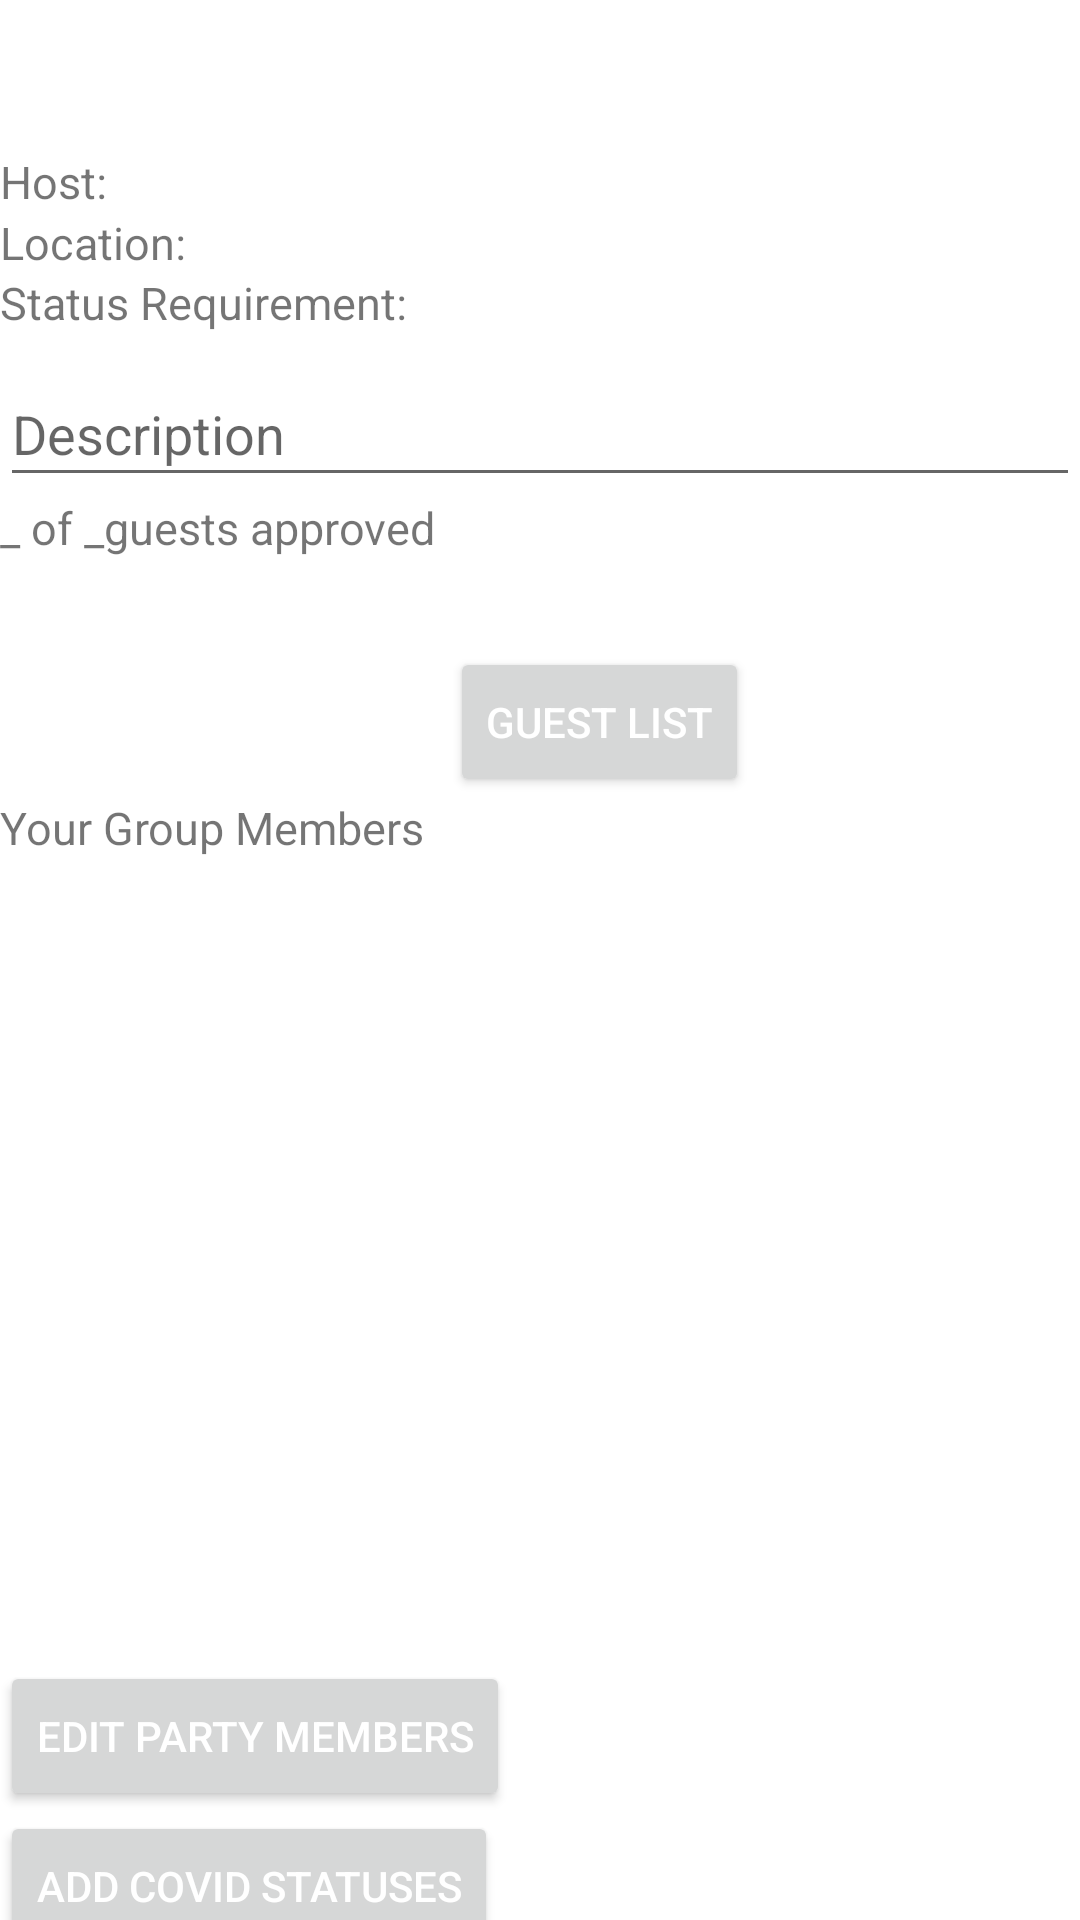

Here is an Android app screen rendered from its layout file. Give the layout XML and the strings, colors and styles it references.
<!-- AndroidManifest.xml: application theme Theme.PandemicPass -->
<!-- res/layout/activity_event_description.xml -->
<?xml version="1.0" encoding="utf-8"?>
<LinearLayout xmlns:android="http://schemas.android.com/apk/res/android"
    android:layout_width="match_parent"
    android:layout_height="match_parent"
    android:orientation="vertical"
    android:gravity="center">

    <LinearLayout
        android:layout_width="match_parent"
        android:layout_height="wrap_content"
        android:orientation="vertical"
        >

        <TextView
            android:layout_width="wrap_content"
            android:layout_height="wrap_content"
            android:layout_marginLeft="150dp"
            android:layout_marginBottom="650dp"
            android:text="Event Name"
            android:textSize="25dp"></TextView>

        <TextView
            android:layout_width="match_parent"
            android:layout_height="match_parent"
            android:layout_marginTop="-600dp"
            android:text="Host:"
            android:textSize="15dp"
            ></TextView>
        <TextView
            android:layout_width="match_parent"
            android:layout_height="match_parent"
            android:text="Date:"
            android:textSize="15dp"
            ></TextView>
        <TextView
            android:layout_width="match_parent"
            android:layout_height="match_parent"
            android:text="Time:"
            android:textSize="15dp"
            ></TextView>
        <TextView
            android:layout_width="match_parent"
            android:layout_height="20dp"
            android:text="Location:"
            android:textSize="15dp"
            ></TextView>
        <TextView
            android:layout_width="match_parent"
            android:layout_height="30dp"
            android:text="Status Requirement:"
            android:textSize="15dp"
            ></TextView>
        <EditText
            android:layout_width="match_parent"
            android:layout_height="45dp"
            android:hint="Description"></EditText>
        <TextView
            android:layout_width="wrap_content"
            android:layout_height="50dp"
            android:text="_ of _guests approved"
            android:textSize="15dp"
            ></TextView>
        <Button
            android:layout_width="wrap_content"
            android:layout_height="50dp"
            android:layout_marginLeft="150dp"
            android:text="Guest List"
            android:textColor="@color/white"></Button>
        <TextView
            android:layout_width="wrap_content"
            android:layout_height="25dp"
            android:text="Your Group Members"
            android:textSize="15dp"></TextView>

        <ListView
            android:layout_width="match_parent"
            android:layout_height="263dp"></ListView>
        <Button
            android:layout_width="wrap_content"
            android:layout_height="50dp"
            android:text="Edit Party Members"
            android:textColor="@color/white"></Button>

        <Button
            android:layout_width="wrap_content"
            android:layout_height="50dp"
            android:text="Add COVID Statuses"
            android:textColor="@color/white"></Button>
    </LinearLayout>
</LinearLayout>
<!-- resources referenced by this layout -->
<resources>
  <color name="white">#FFFFFFFF</color>
  <style name="Theme.PandemicPass" parent="Theme.MaterialComponents.DayNight.NoActionBar">
          
          <item name="colorPrimary">@color/app_blue</item>
          <item name="colorPrimaryVariant">@color/app_blue</item>
          <item name="colorOnPrimary">@color/app_blue</item>
          
          <item name="colorSecondary">@color/teal_200</item>
          <item name="colorSecondaryVariant">@color/teal_700</item>
          <item name="colorOnSecondary">@color/black</item>
          
          <item name="android:statusBarColor" tools:targetApi="l">?attr/colorPrimaryVariant</item>
          
      </style>
  <color name="app_blue">#FF0045cc</color>
  <color name="teal_200">#FF03DAC5</color>
  <color name="teal_700">#FF018786</color>
  <color name="black">#FF000000</color>
</resources>
